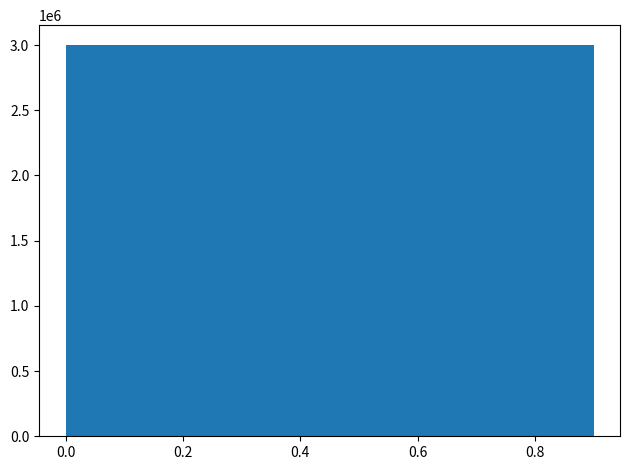

Python code for this plot:
__author__ = 'jeff'

import matplotlib
import numpy as np
import matplotlib.pyplot as plt


np.random.seed(19680801)
# x = np.random.randn(3000000)
k = np.random.rand(1000, 30000)
# x = np.random.rand(300000)

x = k.reshape(30000000)
m = k < 0
n = k > 1
print(m.sum())
print(n.sum())
print(x.sum())

# example data
# mu = 100  # mean of distribution
# sigma = 15  # standard deviation of distribution
# x = mu + sigma * np.random.randn(437)

bins_list = np.array([0 + i * 0.1 for i in range(10)])

fig, ax = plt.subplots()

# the histogram of the data
n, bins, patches = ax.hist(x, bins=bins_list)

# add a 'best fit' line
# y = ((1 / (np.sqrt(2 * np.pi) * sigma)) *
#      np.exp(-0.5 * (1 / sigma * (bins - mu))**2))
# ax.plot(bins, y, '--')
# ax.set_xlabel('Smarts')
# ax.set_ylabel('Probability density')
# ax.set_title(r'Histogram of IQ: $\mu=100$, $\sigma=15$')

# Tweak spacing to prevent clipping of ylabel
fig.tight_layout()
plt.show()

